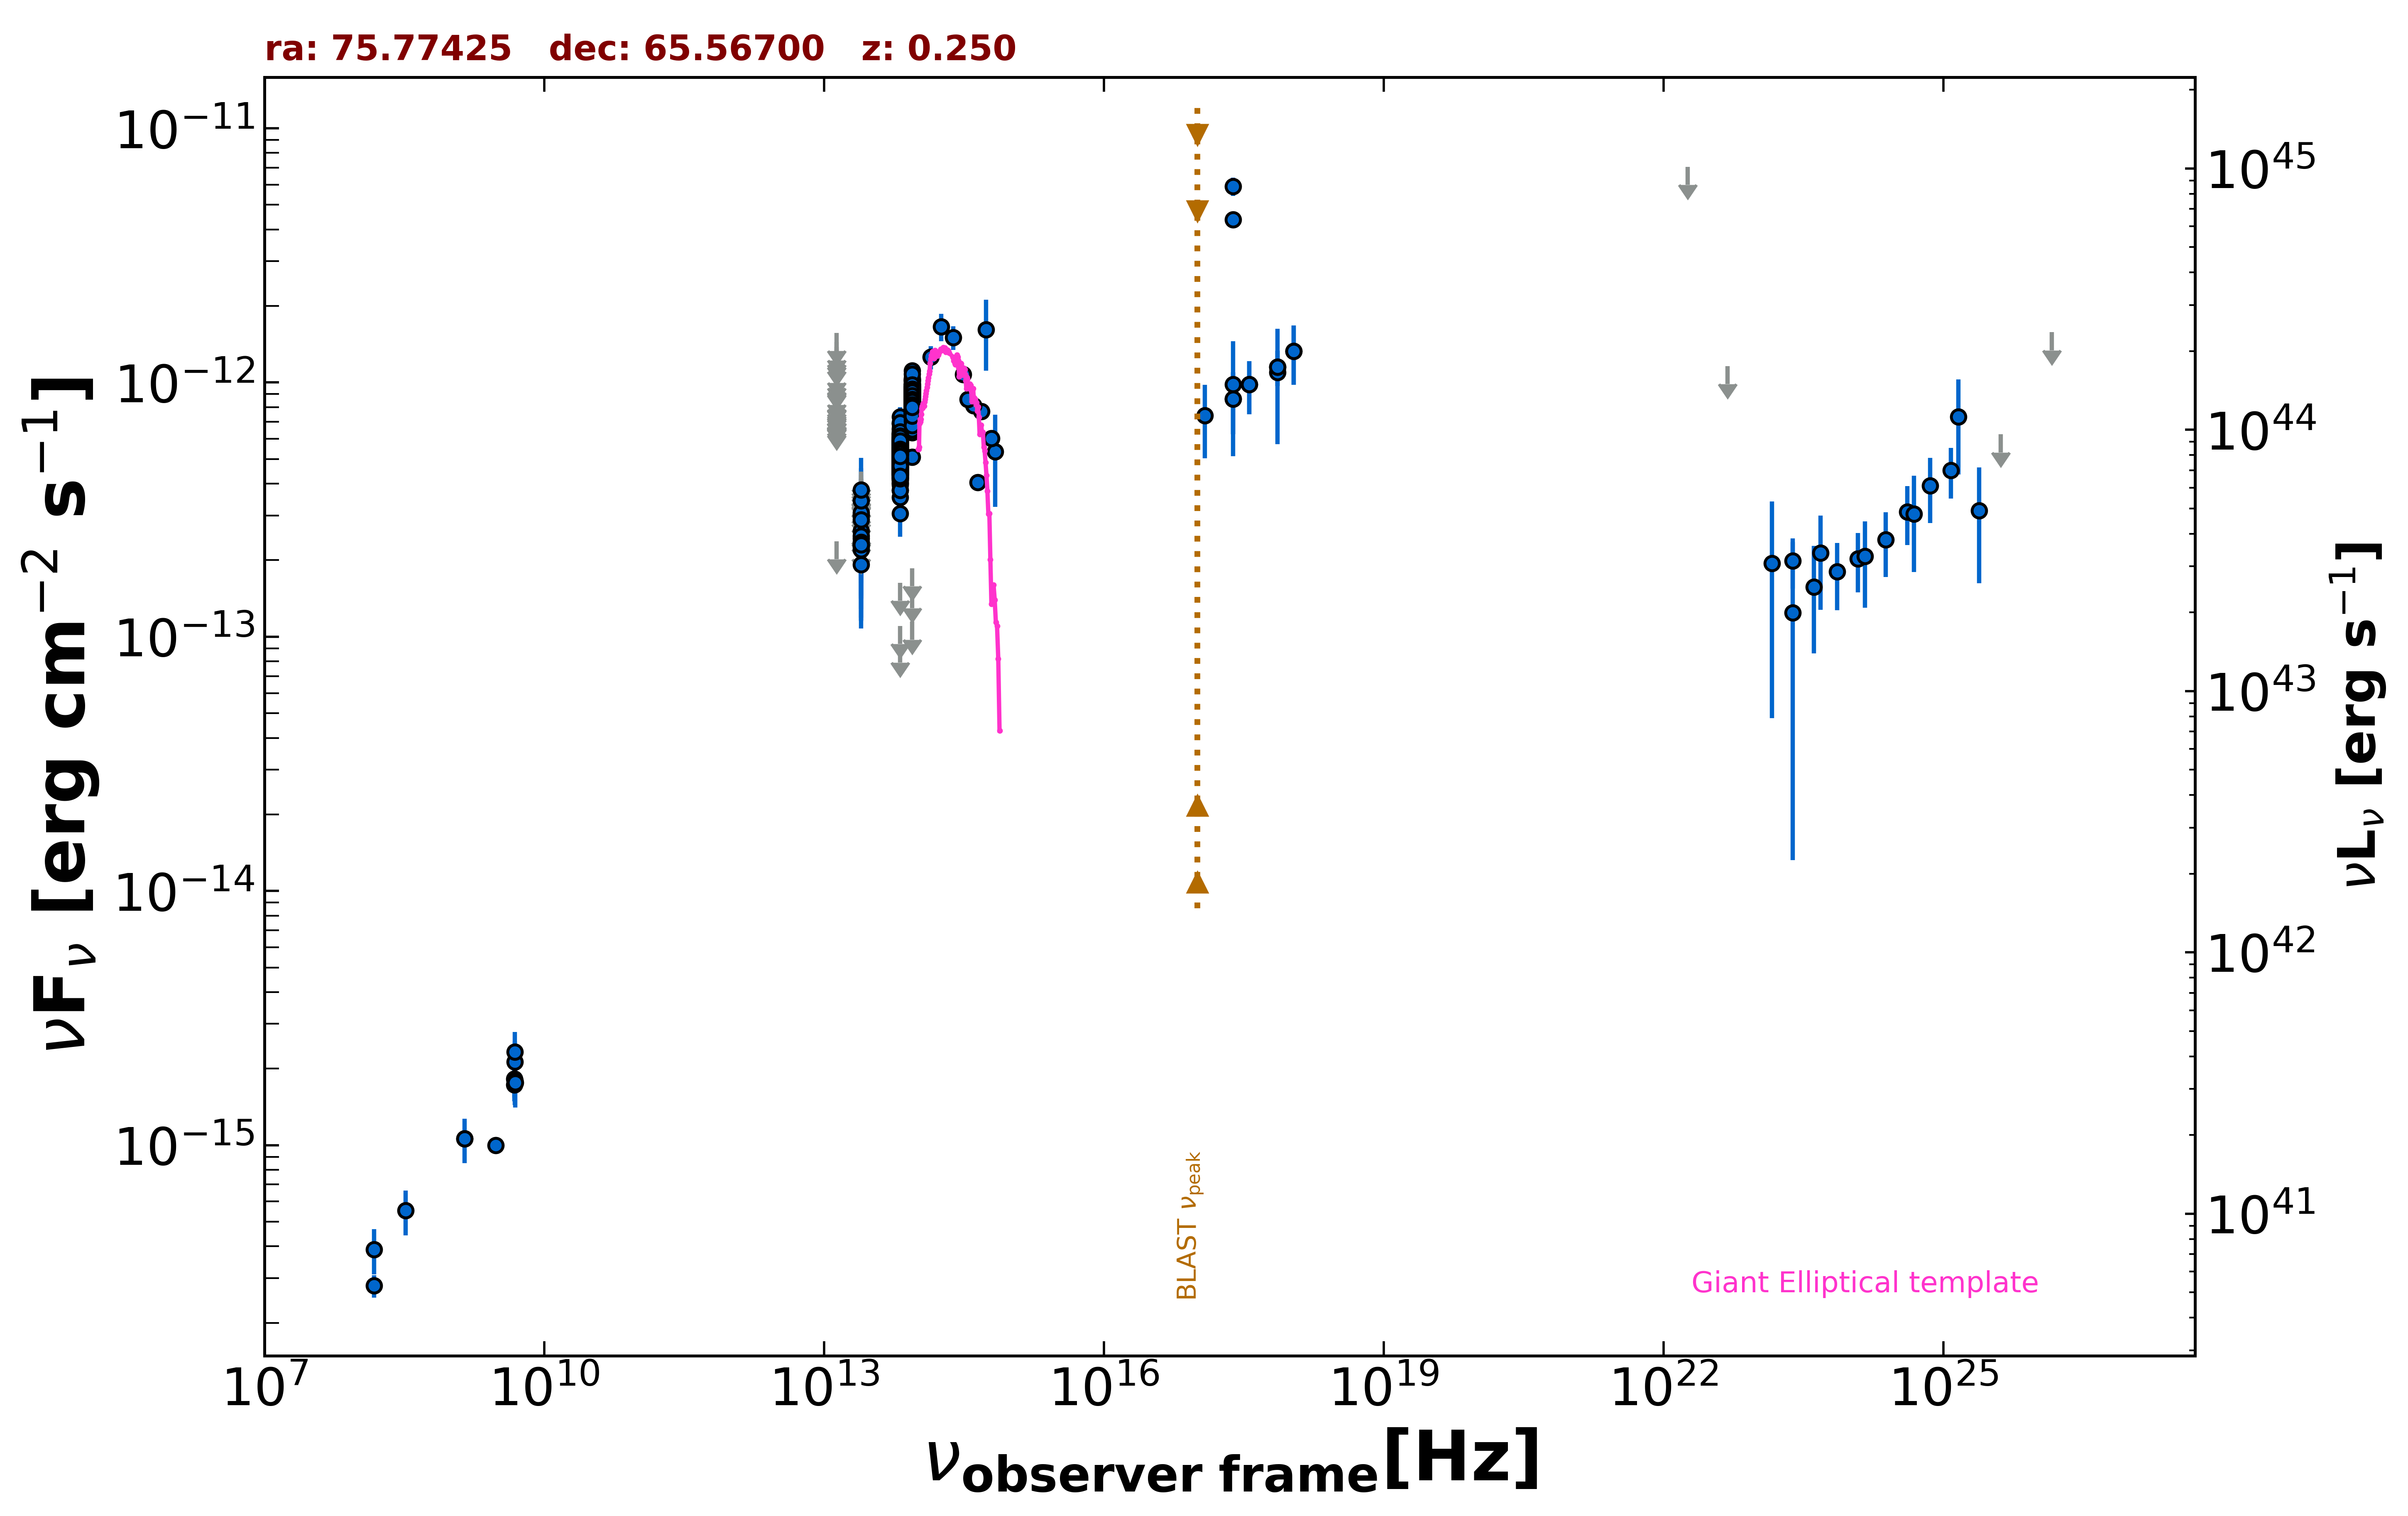

The file beside this chart, header and first rows:
freq., flux, err_flux, MJD_start, MJD_end, flag, catalog, reference
1.400e+09, 1.060e-15, 3.200e-17, 55000, 55000, , NVSS, Condon et al. 1998  AJ  115  1693
3.000e+09, 9.997e-16, 1.325e-17, 55000, 55000, , VLASSQL, Gordon et al. 2021  ApJS  255  30
2.418e+17, 9.835e-13, 4.714e-13, 55000, 55000, , XMMSL2, Saxton et al. 2008  A&A  480  611
7.253e+17, 1.098e-12, 5.261e-13, 55000, 55000, , XMMSL2, Saxton et al. 2008  A&A  480  611
2.418e+17, 5.910e-12, 4.885e-13, 55000, 55000, , RASS, Boller et al. 2016  A&A  103  1
2.418e+17, 8.612e-13, 2.346e-13, 58578, 58578, , 1OUSX, Giommi et al. in preparation
3.627e+17, 9.817e-13, 2.322e-13, 58578, 58578, , 1OUSX, Giommi et al. in preparation
7.253e+17, 1.151e-12, 1.819e-13, 58578, 58578, , 1OUSX, Giommi et al. in preparation
1.088e+18, 1.328e-12, 3.472e-13, 58578, 58578, , 1OUSX, Giommi et al. in preparation
2.418e+17, 4.378e-12, 2.585e-13, 55000, 55000, , IPC2E, Harris et al. 1990  VizieR  IX/13/2e
1.500e+08, 2.796e-16, 2.835e-17, 55000, 55000, , TGSS150, Intema et al. 2017  A&A  598  A781
4.800e+09, 1.728e-15, 2.400e-16, 55000, 55000, , GB6, Gregory et al. 1996  ApJS  103  427
4.800e+09, 1.824e-15, 2.880e-16, 55000, 55000, , GB87, Gregory et al. 1992  VizieR  VIII/14/j20…
1.389e+14, 1.259e-12, 1.315e-13, 55000, 55000, , 2MASS, Skrutskie et al. 2006  AJ  131  1163
1.804e+14, 1.661e-12, 2.055e-13, 55000, 55000, , 2MASS, Skrutskie et al. 2006  AJ  131  1163
2.427e+14, 1.504e-12, 1.610e-13, 55000, 55000, , 2MASS, Skrutskie et al. 2006  AJ  131  1163
8.817e+13, 6.585e-13, 3.100e-15, 55000, 55000, , UNWISE, Schlafly et al. 2019  ApJS  240  30
6.517e+13, 4.500e-13, 3.750e-15, 55000, 55000, , UNWISE, Schlafly et al. 2019  ApJS  240  30
8.817e+13, 8.963e-13, 2.065e-14, 55000, 55000, , WISE, Wright et al. 2010  AJ  140  1868
6.517e+13, 5.458e-13, 1.460e-14, 55000, 55000, , WISE, Wright et al. 2010  AJ  140  1868
2.498e+13, 1.926e-13, 3.045e-14, 55000, 55000, , WISE, Wright et al. 2010  AJ  140  1868
1.363e+13, 2.377e-13, 0.000e+00, 55000, 55000, UL, WISE, Wright et al. 2010  AJ  140  1868
8.817e+13, 8.296e-13, 3.670e-14, 56919, 56919, , NEOWISE, Mainzer et al. 2014  ApJ  792  30
6.517e+13, 5.160e-13, 4.330e-14, 56919, 56919, , NEOWISE, Mainzer et al. 2014  ApJ  792  30
8.817e+13, 1.021e-12, 3.385e-14, 56919, 56919, , NEOWISE, Mainzer et al. 2014  ApJ  792  30
6.517e+13, 5.881e-13, 4.010e-14, 56919, 56919, , NEOWISE, Mainzer et al. 2014  ApJ  792  30
8.817e+13, 9.274e-13, 3.330e-14, 56918, 56918, , NEOWISE, Mainzer et al. 2014  ApJ  792  30
6.517e+13, 5.146e-13, 3.940e-14, 56918, 56918, , NEOWISE, Mainzer et al. 2014  ApJ  792  30
8.817e+13, 9.684e-13, 3.675e-14, 56919, 56919, , NEOWISE, Mainzer et al. 2014  ApJ  792  30
6.517e+13, 5.136e-13, 4.215e-14, 56919, 56919, , NEOWISE, Mainzer et al. 2014  ApJ  792  30
8.817e+13, 9.507e-13, 3.505e-14, 56919, 56919, , NEOWISE, Mainzer et al. 2014  ApJ  792  30
6.517e+13, 4.798e-13, 4.025e-14, 56919, 56919, , NEOWISE, Mainzer et al. 2014  ApJ  792  30
8.817e+13, 8.427e-13, 3.730e-14, 56920, 56920, , NEOWISE, Mainzer et al. 2014  ApJ  792  30
6.517e+13, 6.890e-13, 6.105e-14, 56920, 56920, , NEOWISE, Mainzer et al. 2014  ApJ  792  30
8.817e+13, 9.206e-13, 3.305e-14, 56919, 56919, , NEOWISE, Mainzer et al. 2014  ApJ  792  30
6.517e+13, 5.075e-13, 4.490e-14, 56919, 56919, , NEOWISE, Mainzer et al. 2014  ApJ  792  30
8.817e+13, 9.071e-13, 3.425e-14, 56920, 56920, , NEOWISE, Mainzer et al. 2014  ApJ  792  30
6.517e+13, 5.870e-13, 4.005e-14, 56920, 56920, , NEOWISE, Mainzer et al. 2014  ApJ  792  30
8.817e+13, 8.342e-13, 4.075e-14, 56919, 56919, , NEOWISE, Mainzer et al. 2014  ApJ  792  30
6.517e+13, 5.383e-13, 4.470e-14, 56919, 56919, , NEOWISE, Mainzer et al. 2014  ApJ  792  30
8.817e+13, 9.317e-13, 3.430e-14, 56919, 56919, , NEOWISE, Mainzer et al. 2014  ApJ  792  30
6.517e+13, 5.443e-13, 3.710e-14, 56919, 56919, , NEOWISE, Mainzer et al. 2014  ApJ  792  30
8.817e+13, 8.473e-13, 3.515e-14, 56919, 56919, , NEOWISE, Mainzer et al. 2014  ApJ  792  30
6.517e+13, 5.811e-13, 3.965e-14, 56919, 56919, , NEOWISE, Mainzer et al. 2014  ApJ  792  30
8.817e+13, 9.403e-13, 3.380e-14, 56919, 56919, , NEOWISE, Mainzer et al. 2014  ApJ  792  30
6.517e+13, 5.085e-13, 3.700e-14, 56919, 56919, , NEOWISE, Mainzer et al. 2014  ApJ  792  30
8.817e+13, 8.342e-13, 3.230e-14, 56919, 56919, , NEOWISE, Mainzer et al. 2014  ApJ  792  30
6.517e+13, 4.680e-13, 4.275e-14, 56919, 56919, , NEOWISE, Mainzer et al. 2014  ApJ  792  30
8.817e+13, 9.223e-13, 3.315e-14, 56919, 56919, , NEOWISE, Mainzer et al. 2014  ApJ  792  30
6.517e+13, 4.860e-13, 3.810e-14, 56919, 56919, , NEOWISE, Mainzer et al. 2014  ApJ  792  30
8.817e+13, 7.524e-13, 3.605e-14, 57086, 57086, , NEOWISE, Mainzer et al. 2014  ApJ  792  30
6.517e+13, 4.905e-13, 3.800e-14, 57086, 57086, , NEOWISE, Mainzer et al. 2014  ApJ  792  30
8.817e+13, 8.380e-13, 3.705e-14, 57087, 57087, , NEOWISE, Mainzer et al. 2014  ApJ  792  30
6.517e+13, 5.232e-13, 4.435e-14, 57087, 57087, , NEOWISE, Mainzer et al. 2014  ApJ  792  30
8.817e+13, 8.025e-13, 3.255e-14, 57087, 57087, , NEOWISE, Mainzer et al. 2014  ApJ  792  30
6.517e+13, 5.832e-13, 4.465e-14, 57087, 57087, , NEOWISE, Mainzer et al. 2014  ApJ  792  30
8.817e+13, 8.528e-13, 3.140e-14, 57087, 57087, , NEOWISE, Mainzer et al. 2014  ApJ  792  30
6.517e+13, 5.800e-13, 4.650e-14, 57087, 57087, , NEOWISE, Mainzer et al. 2014  ApJ  792  30
8.817e+13, 8.947e-13, 3.955e-14, 57087, 57087, , NEOWISE, Mainzer et al. 2014  ApJ  792  30
6.517e+13, 5.108e-13, 3.815e-14, 57087, 57087, , NEOWISE, Mainzer et al. 2014  ApJ  792  30
... 786 more rows
